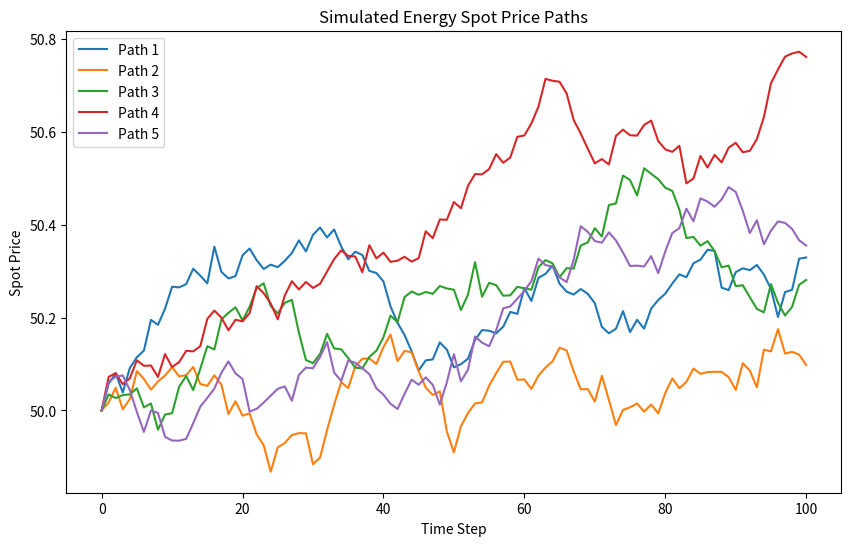

Reproduce this figure in Python.
# -*- coding: utf-8 -*-
"""

@author: Vittorio Balestrieri
"""
import numpy as np
import matplotlib.pyplot as plt

# Model Parameters (adjusted for troubleshooting)
S0 = 50        # Initial spot price
mu = 55        # Long-term mean spot price
alpha = 0.1    # Speed of mean reversion
sigma_S = 0.3  # Increased volatility of the spot price for troubleshooting
T = 1          # Time to maturity
M = 100        # Number of time steps
dt = T / M     # Time step size
I = 1000       # Number of Monte Carlo paths
K = 40         # Adjusted strike price for the option for troubleshooting
r = 0.05       # Risk-free interest rate

# Correlation matrix and Cholesky decomposition for correlated Brownian motions
rho = -0.2  # Correlation between spot and yield
corr_matrix = np.array([[1, rho], [rho, 1]])
L = np.linalg.cholesky(corr_matrix)

np.random.seed(0)
Z = np.random.normal(size=(2, M, I))
Z_correlated = np.einsum('ij,jkl->ikl', L, Z)

def simulate_spot_prices(S0, mu, alpha, sigma_S, T, M, I, Z_correlated):
    S_paths = np.zeros((M + 1, I))
    S_paths[0] = S0
    for t in range(1, M + 1):
        Z_S = Z_correlated[0, t - 1]
        drift = alpha * (mu - S_paths[t - 1]) * dt
        shock = sigma_S * np.sqrt(dt) * Z_S
        S_paths[t] = S_paths[t - 1] + drift + shock
    return S_paths

S_paths = simulate_spot_prices(S0, mu, alpha, sigma_S, T, M, I, Z_correlated)

# Pricing an Asian Option
def price_Asian_option(S_paths, K, r, T):
    average_price = np.mean(S_paths, axis=0)
    payoffs = np.maximum(average_price - K, 0)
    option_price = np.exp(-r * T) * np.mean(payoffs)
    return option_price

# Pricing an American Option using Least Squares Monte Carlo
def LSM_price(S_paths, K, r, dt):
    payoffs = np.maximum(K - S_paths, 0)
    V = np.zeros_like(payoffs)
    V[-1] = payoffs[-1]
    
    for t in reversed(range(M)):
        valid_indices = S_paths[t] > 0
        reg = np.polyfit(S_paths[t, valid_indices], V[t+1, valid_indices] * np.exp(-r*dt), deg=2)
        continuation_values = np.polyval(reg, S_paths[t, valid_indices])
        exercise_values = payoffs[t, valid_indices]
        V[t, valid_indices] = np.where(exercise_values > continuation_values, exercise_values, V[t+1, valid_indices] * np.exp(-r*dt))
    
    option_price = np.mean(V[1]) * np.exp(-r*dt)
    return option_price


asian_option_price = price_Asian_option(S_paths, K, r, T)
american_option_price = LSM_price(S_paths, K, r, dt)

# Print the range of average spot prices for troubleshooting
average_prices = np.mean(S_paths, axis=0)
print(f"Range of Average Spot Prices: Min = {np.min(average_prices):.2f}, Max = {np.max(average_prices):.2f}")

print(f"Asian Option Price: {asian_option_price:.2f}")
print(f"American Option Price: {american_option_price:.2f}")

# Plotting the first 5 simulated spot price paths
plt.figure(figsize=(10, 6))
for i in range(5):
    plt.plot(S_paths[:, i], label=f'Path {i+1}')
plt.title('Simulated Energy Spot Price Paths')
plt.xlabel('Time Step')
plt.ylabel('Spot Price')
plt.legend()
plt.show()
